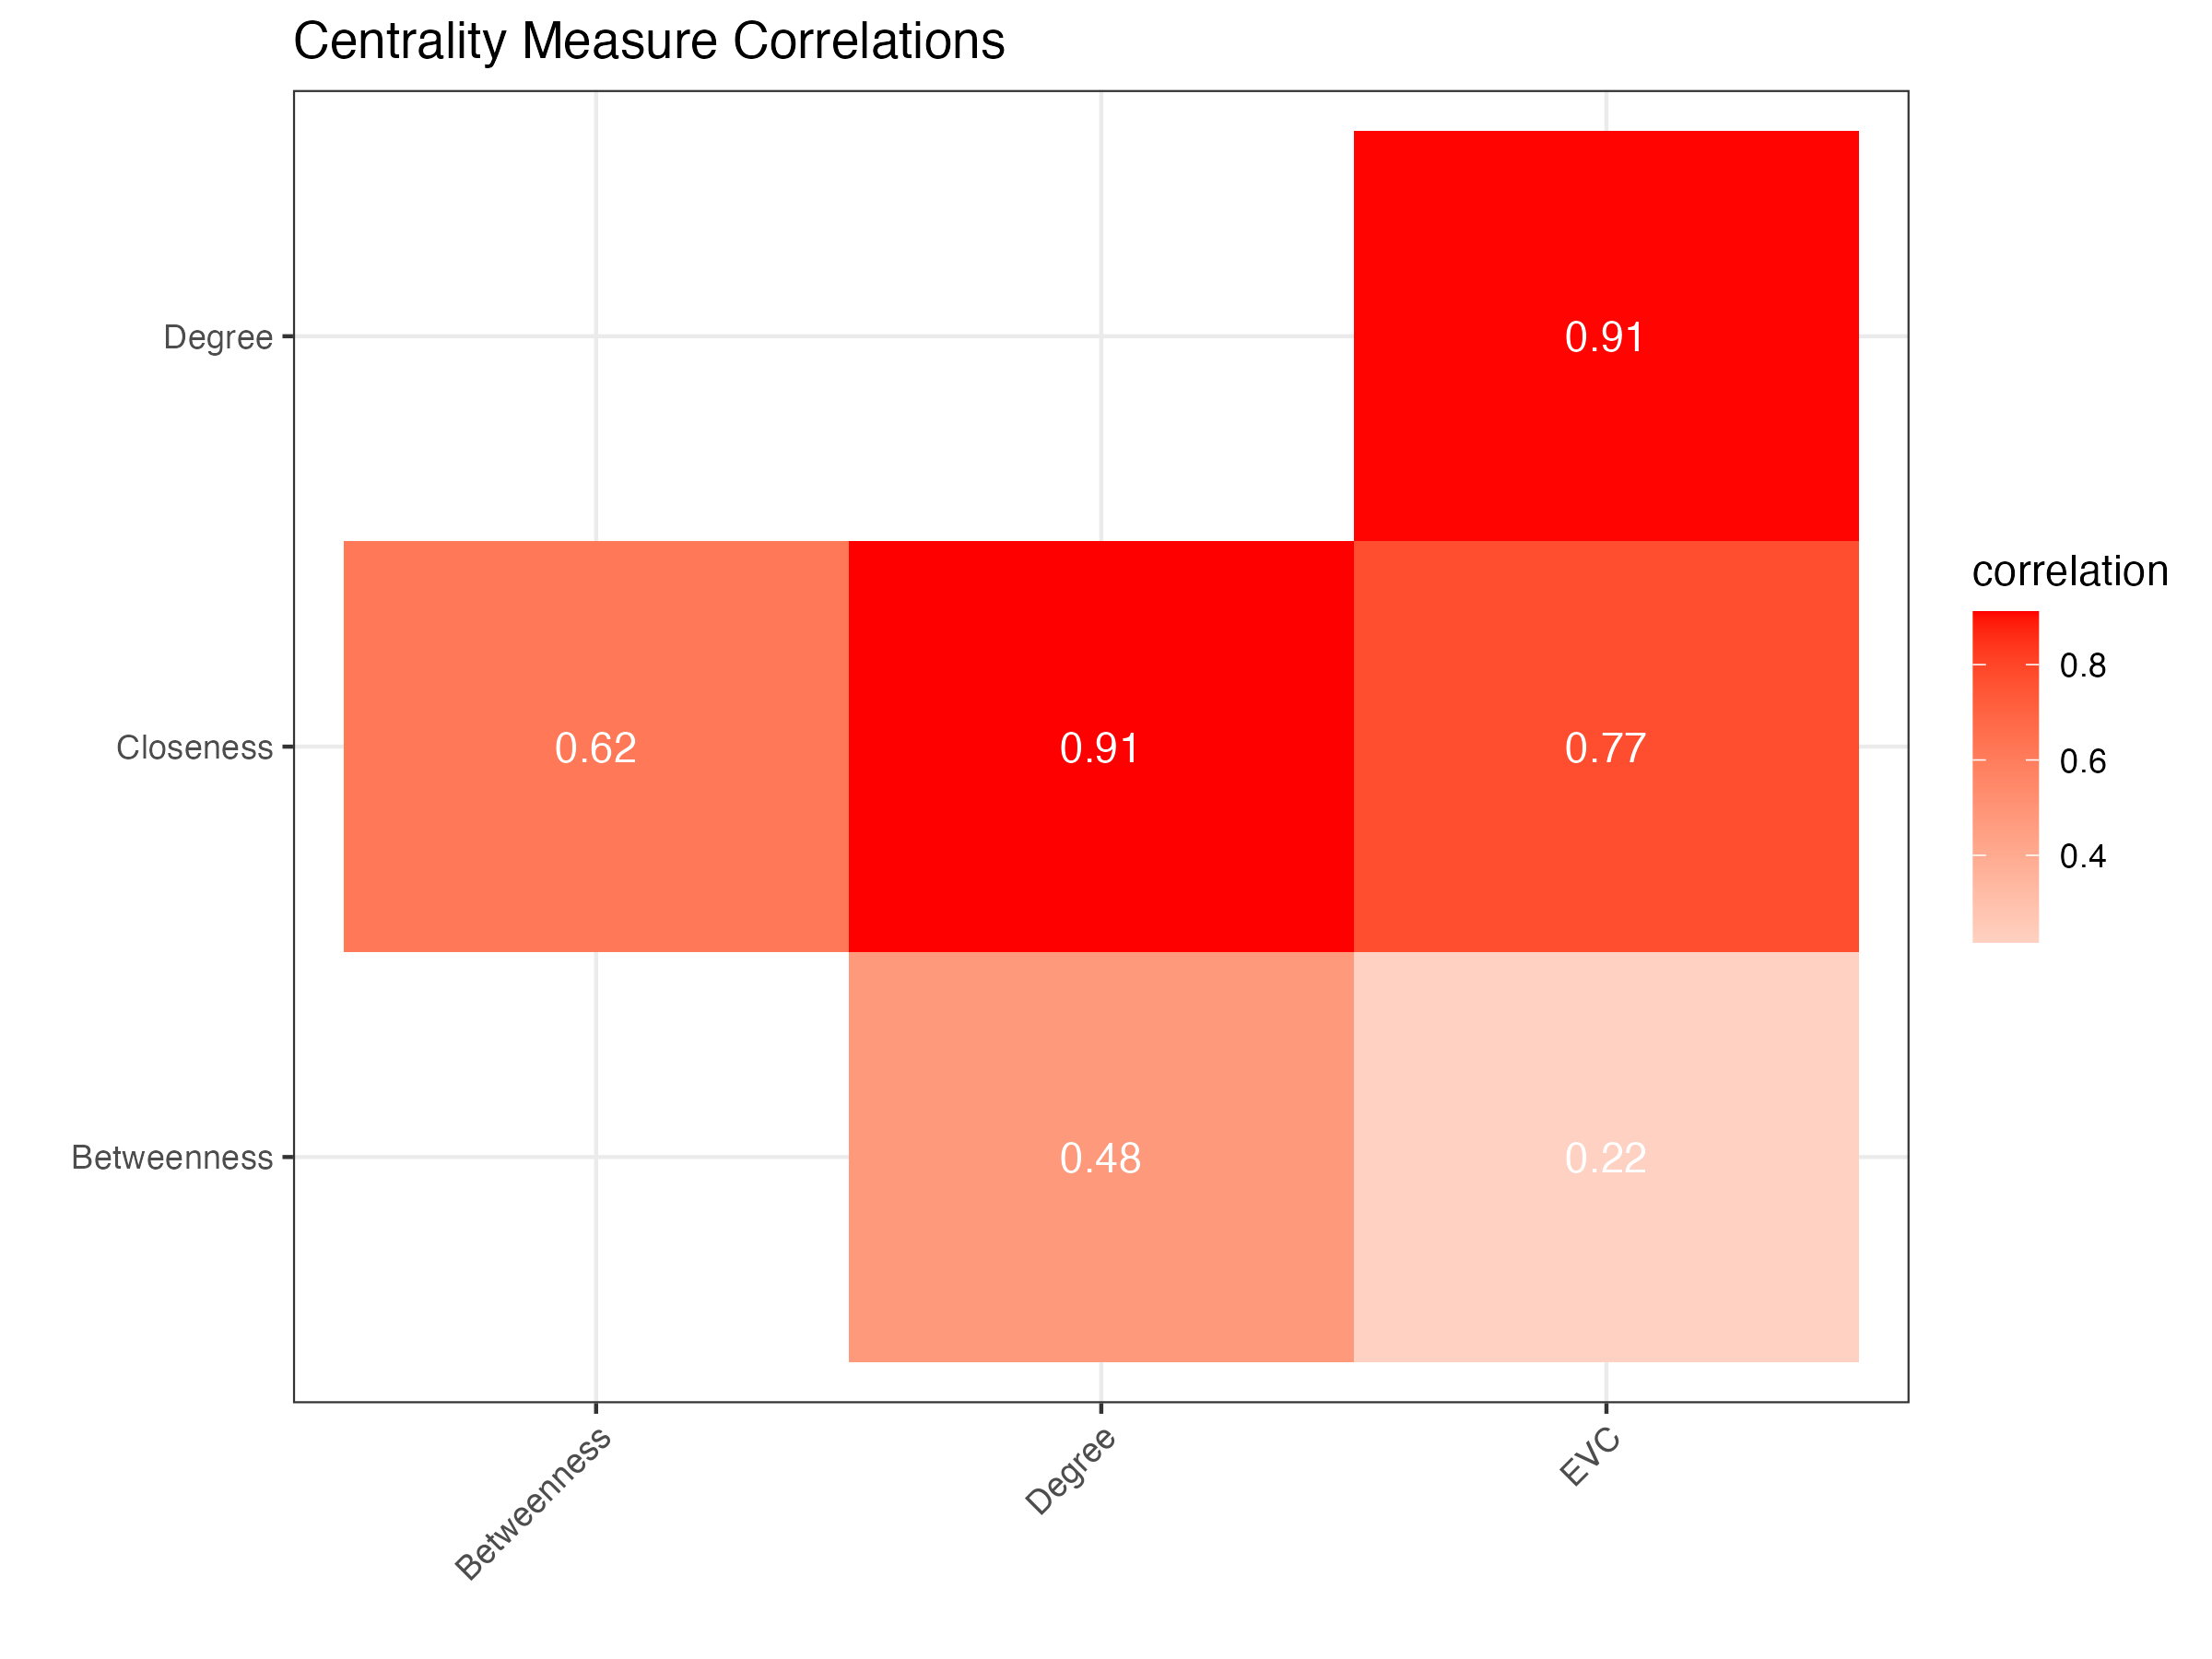

The table this chart was drawn from, first rows:
metric1, metric2, correlation, p_value
EVC, Degree, 0.9085, 4.396394859221954e-27
EVC, Betweenness, 0.2175, 0.07264
EVC, Closeness, 0.773, 7.126268575735199e-15
Degree, Betweenness, 0.4755, 3.648341002658812e-5
Degree, Closeness, 0.9112, 1.6701394077111662e-27
Betweenness, Closeness, 0.6152, 1.8590891934591414e-8
